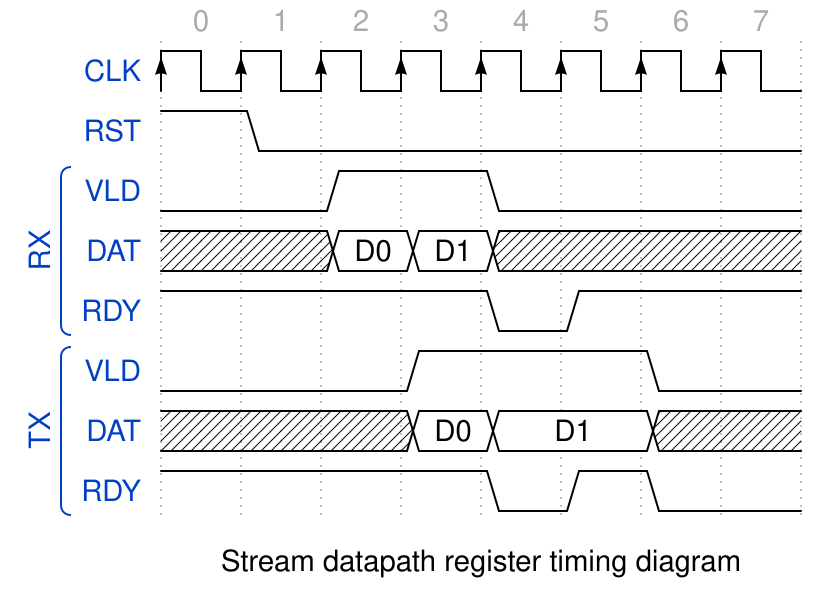

Reproduce this timing diagram as a WaveDrom spec.

{"signal": [
    {"name": "CLK", "wave": "P......."},
    {"name": "RST", "wave": "10......"},
  ['RX',
    {"name": "VLD", "wave": "0.1.0..."},
    {"name": "DAT", "wave": "x.==x...", "data": ["D0", "D1"]},
    {"name": "RDY", "wave": "1...01.."},
  ],
  ['TX',
    {"name": "VLD", "wave": "0..1..0."},
    {"name": "DAT", "wave": "x..==.x.", "data": ["D0", "D1"]},
    {"name": "RDY", "wave": "1...010."},
  ],
],
  head: {
    tock: 0,
  },
  foot: {
    text: 'Stream datapath register timing diagram',
  },
}
